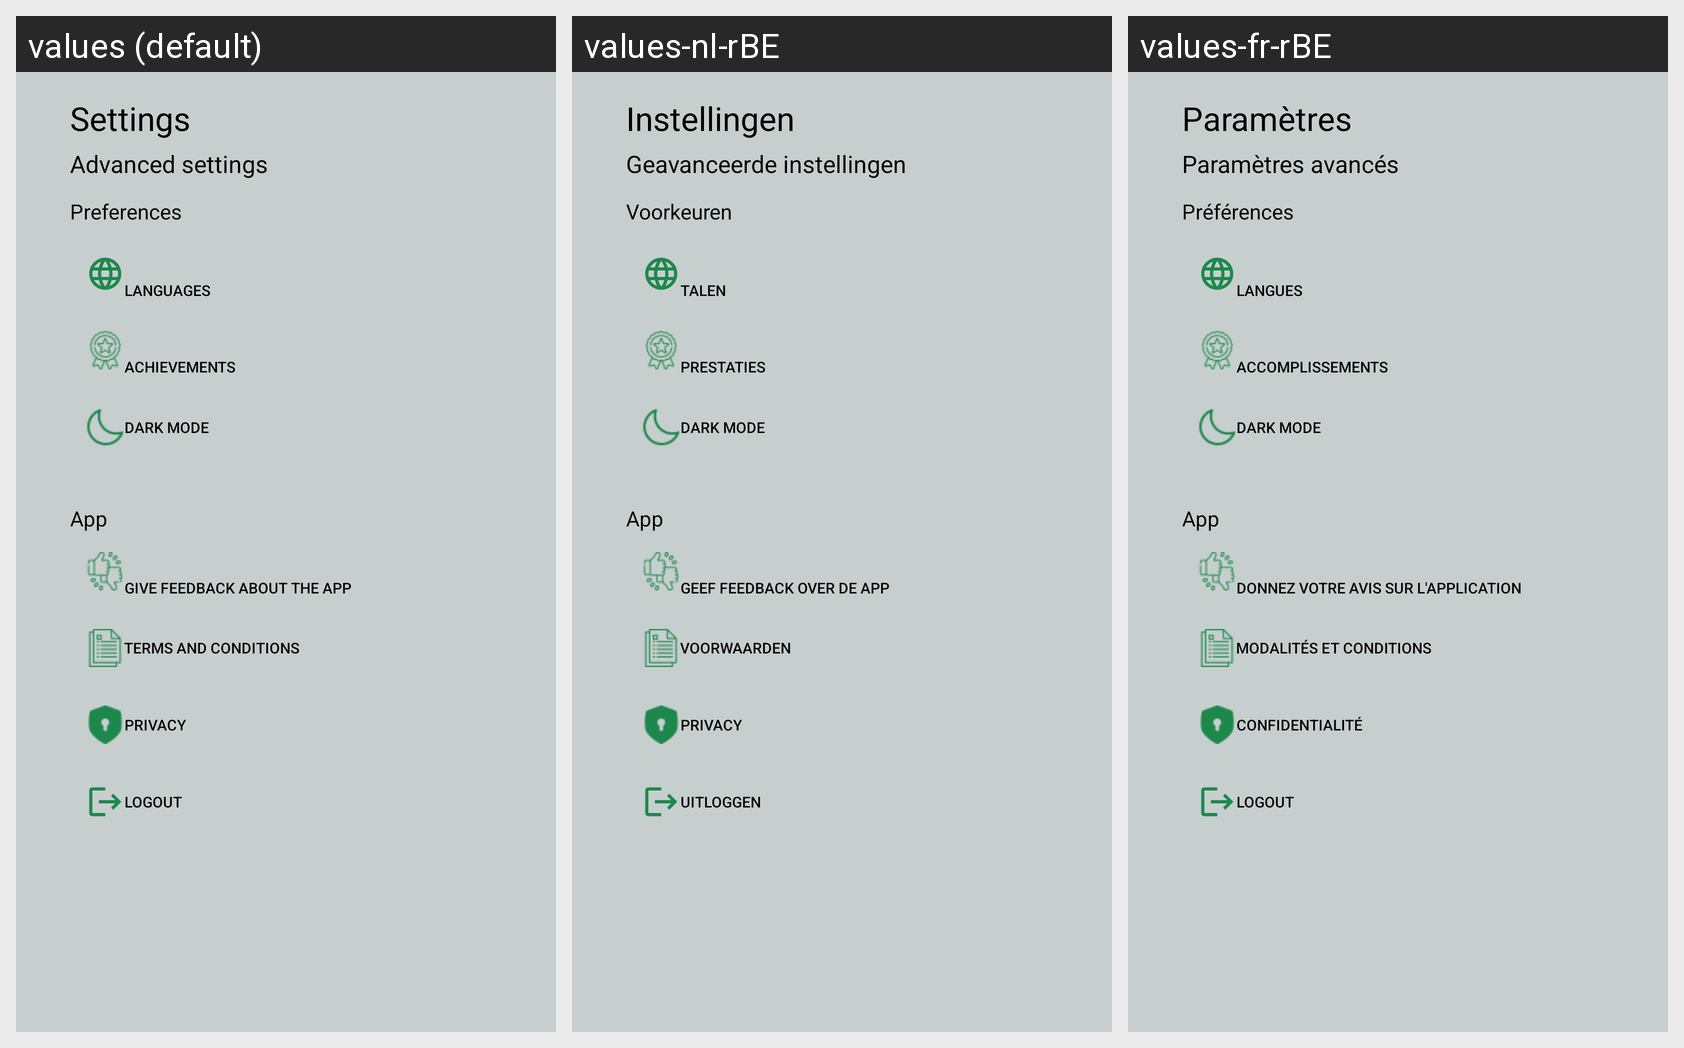

For this localized Android screen grid, give each drawn string resource with its value in every locale shown.
Android screen res/layout/fragment_settings.xml rendered under 3 locales, left to right: values (default), values-nl-rBE, values-fr-rBE. Device: Nexus 5 (rendered at 1080×1920; each locale shown at half size, 540×960, under a caption strip naming it); theme Theme.Trends_LitterMeUp.
Strings drawn on this screen, with the default value and each locale's value (text and hints the layout hard-codes, and strings that could not be matched under every locale, appear in the picture but are not listed):

title_settings
  values: Settings
  values-nl-rBE: Instellingen
  values-fr-rBE: Paramètres

subTitle_settings
  values: Advanced settings
  values-nl-rBE: Geavanceerde instellingen
  values-fr-rBE: Paramètres avancés

subTitle_preferences
  values: Preferences
  values-nl-rBE: Voorkeuren
  values-fr-rBE: Préférences

title_languages
  values: Languages
  values-nl-rBE: Talen
  values-fr-rBE: Langues

title_achievements
  values: Achievements
  values-nl-rBE: Prestaties
  values-fr-rBE: Accomplissements

title_nightmode
  values: Dark mode
  values-nl-rBE: Dark mode
  values-fr-rBE: Dark mode

subTitle_app
  values: App
  values-nl-rBE: App
  values-fr-rBE: App

title_feedback
  values: Give feedback about the app
  values-nl-rBE: Geef feedback over de app
  values-fr-rBE: Donnez votre avis sur l'application

title_terms
  values: Terms and conditions
  values-nl-rBE: Voorwaarden
  values-fr-rBE: Modalités et conditions

title_privacy
  values: Privacy
  values-nl-rBE: Privacy
  values-fr-rBE: Confidentialité

btn_logout
  values: Logout
  values-nl-rBE: Uitloggen
  values-fr-rBE: Logout
